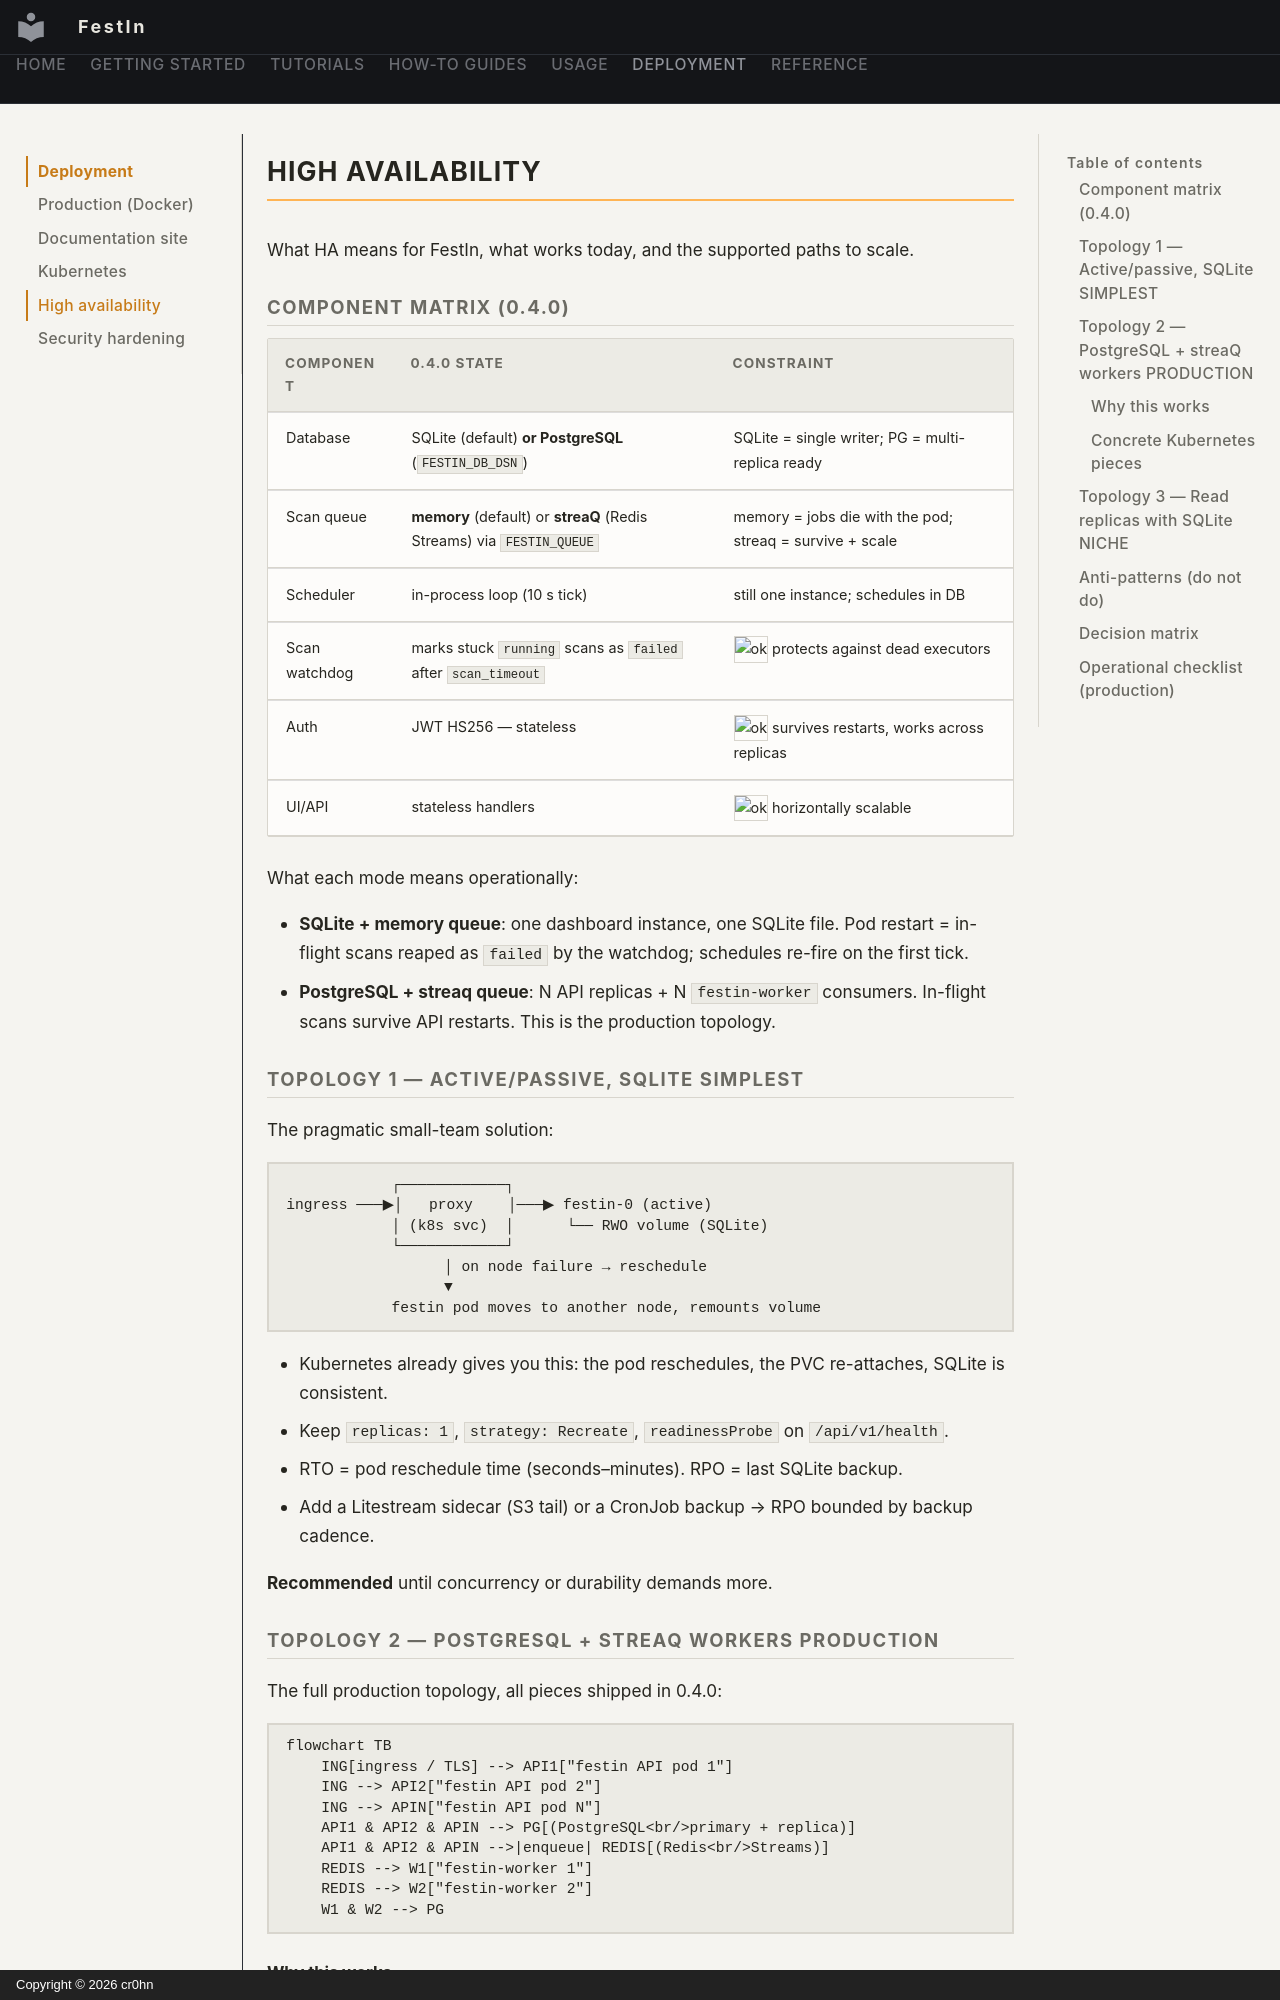

repository: cr0hn/festin · page: deploy/ha/index.html · generator: mkdocs · copyright: Copyright © 2026 cr0hn

# High availability

What HA means for FestIn, what works today, and the supported paths to scale.

## Component matrix (0.4.0)

| Component | 0.4.0 state | Constraint |
|---|---|---|
| Database | SQLite (default) **or PostgreSQL** (`FESTIN_DB_DSN`) | SQLite = single writer; PG = multi-replica ready |
| Scan queue | **memory** (default) or **streaQ** (Redis Streams) via `FESTIN_QUEUE` | memory = jobs die with the pod; streaq = survive + scale |
| Scheduler | in-process loop (10 s tick) | still one instance; schedules in DB |
| Scan watchdog | marks stuck `running` scans as `failed` after `scan_timeout` | ![ok][ok] protects against dead executors |
| Auth | JWT HS256 — stateless | ![ok][ok] survives restarts, works across replicas |
| UI/API | stateless handlers | ![ok][ok] horizontally scalable |

What each mode means operationally:

- **SQLite + memory queue**: one dashboard instance, one SQLite file. Pod
  restart = in-flight scans reaped as `failed` by the watchdog; schedules
  re-fire on the first tick.
- **PostgreSQL + streaq queue**: N API replicas + N `festin-worker`
  consumers. In-flight scans survive API restarts. This is the
  production topology.

## Topology 1 — Active/passive, SQLite <span class="chip chip-ok">SIMPLEST</span>

The pragmatic small-team solution:

```
            ┌────────────┐
ingress ───▶│   proxy    │───▶ festin-0 (active)
            │ (k8s svc)  │      └── RWO volume (SQLite)
            └────────────┘
                  │ on node failure → reschedule
                  ▼
            festin pod moves to another node, remounts volume
```

- Kubernetes already gives you this: the pod reschedules, the PVC
  re-attaches, SQLite is consistent.
- Keep `replicas: 1`, `strategy: Recreate`, `readinessProbe` on
  `/api/v1/health`.
- RTO = pod reschedule time (seconds–minutes). RPO = last SQLite backup.
- Add a Litestream sidecar (S3 tail) or a CronJob backup → RPO bounded by
  backup cadence.

**Recommended** until concurrency or durability demands more.

## Topology 2 — PostgreSQL + streaQ workers <span class="chip chip-ok">PRODUCTION</span>

The full production topology, all pieces shipped in 0.4.0:

```mermaid
flowchart TB
    ING[ingress / TLS] --> API1["festin API pod 1"]
    ING --> API2["festin API pod 2"]
    ING --> APIN["festin API pod N"]
    API1 & API2 & APIN --> PG[(PostgreSQL<br/>primary + replica)]
    API1 & API2 & APIN -->|enqueue| REDIS[(Redis<br/>Streams)]
    REDIS --> W1["festin-worker 1"]
    REDIS --> W2["festin-worker 2"]
    W1 & W2 --> PG
```
